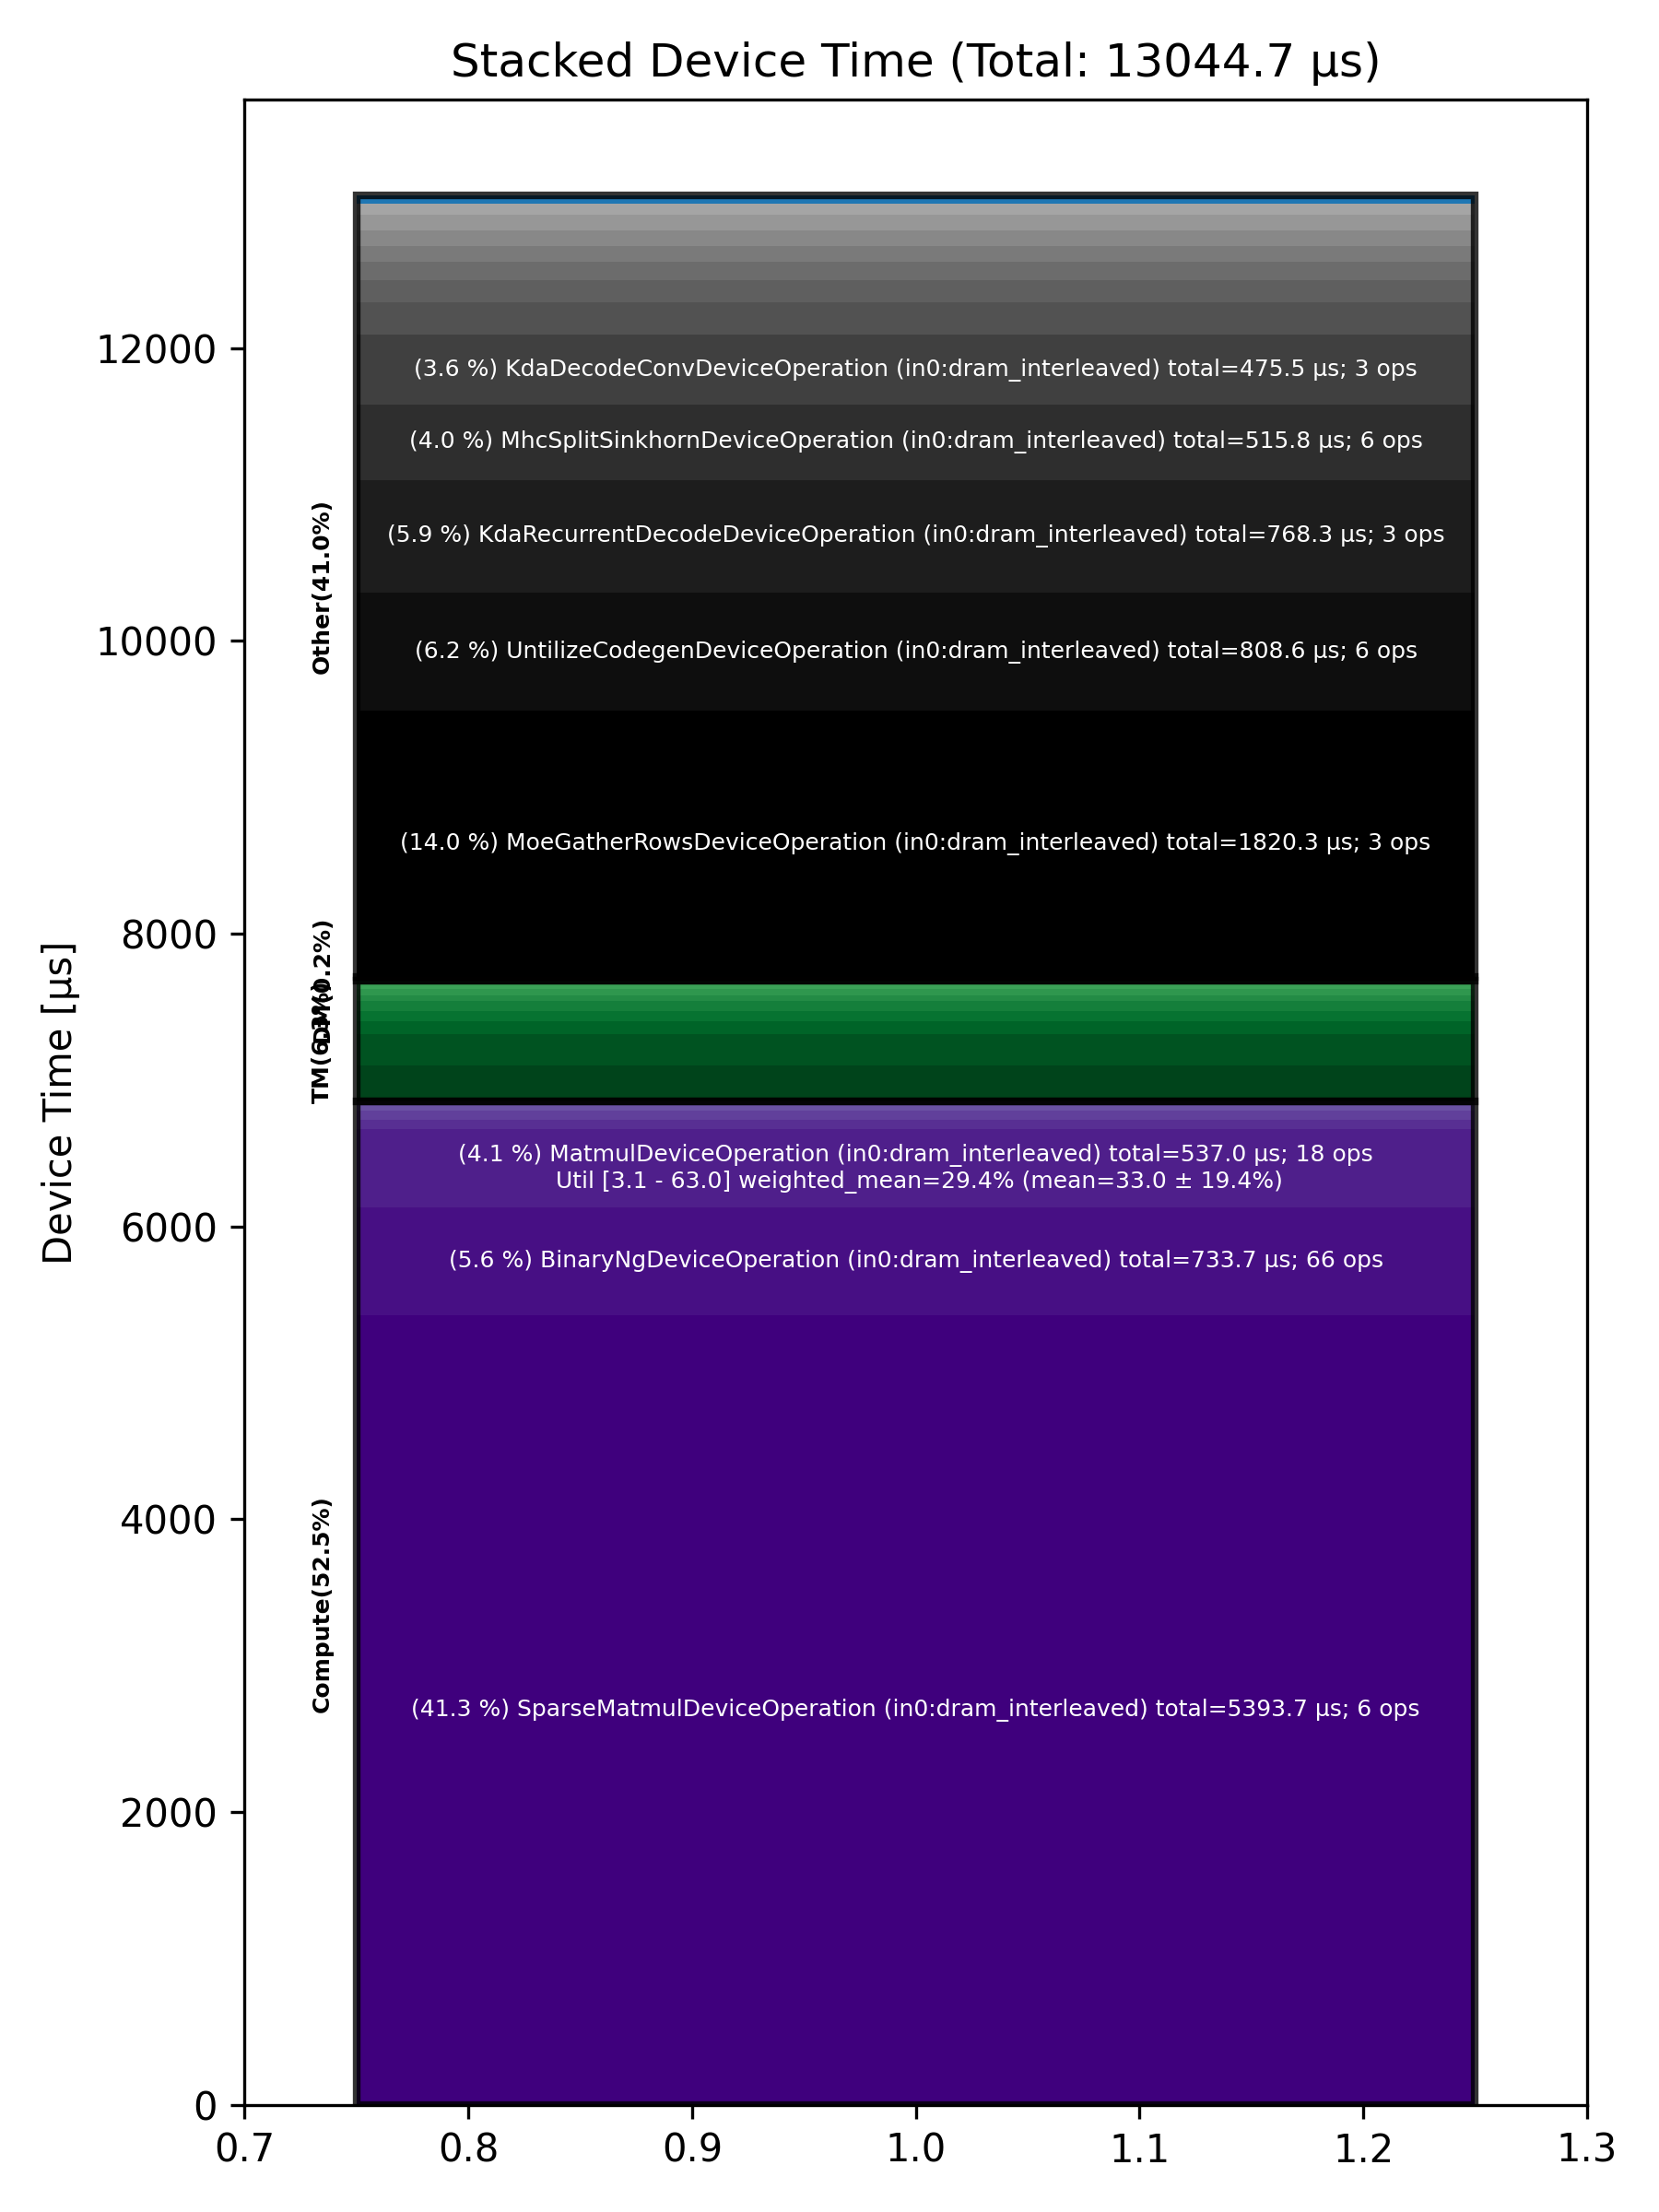

The file beside this chart, header and first rows:
Total % [%], Op Code, Device Time Sum [μs], Op Count, Op Category, Min FLOPs [%], Max FLOPs [%], Mean FLOPs [%], Std FLOPs [%], Weighted Mean FLOPs [%]
41.35, SparseMatmulDeviceOperation (in0:dram_in…, 5394, 6, Compute, , , , , 
13.95, MoeGatherRowsDeviceOperation (in0:dram_i…, 1820, 3, Other, , , , , 
6.20, UntilizeCodegenDeviceOperation (in0:dram…, 808.6, 6, Other, , , , , 
5.89, KdaRecurrentDecodeDeviceOperation (in0:d…, 768.3, 3, Other, , , , , 
5.62, BinaryNgDeviceOperation (in0:dram_interl…, 733.7, 66, Compute, , , , , 
4.12, MatmulDeviceOperation (in0:dram_interlea…, 537, 18, Compute, 3.15, 62.96, 33.04, 19.39, 29.38
3.95, MhcSplitSinkhornDeviceOperation (in0:dra…, 515.8, 6, Other, , , , , 
3.65, KdaDecodeConvDeviceOperation (in0:dram_i…, 475.6, 3, Other, , , , , 
1.89, SliceDeviceOperation (in0:dram_interleav…, 246.8, 39, TM, , , , , 
1.71, MoeSortedDispatchDeviceOperation (in0:dr…, 223.6, 3, Other, , , , , 
1.63, ReshapeViewDeviceOperation (in0:dram_int…, 212.5, 18, TM, , , , , 
1.16, MhcPostDeviceOperation (in0:l1_interleav…, 150.9, 6, Other, , , , , 
0.98, ReduceScatterMinimalAsyncDeviceOperation…, 127.8, 6, Other, , , , , 
0.82, AllGatherAsyncDeviceOperation (in0:dram_…, 107.1, 12, Other, , , , , 
0.82, MoeGatherAddRowsDeviceOperation (in0:dra…, 106.9, 3, Other, , , , , 
0.78, TopKDeviceOperation (in0:dram_interleave…, 102.3, 3, Other, , , , , 
0.68, TypecastDeviceOperation (in0:dram_interl…, 88.15, 27, TM, , , , , 
0.58, MhcMixDeviceOperation (in0:dram_interlea…, 75.56, 6, Other, , , , , 
0.55, TransposeDeviceOperation (in0:dram_inter…, 71.62, 24, TM, , , , , 
0.52, TilizeWithValPaddingDeviceOperation (in0…, 67.80, 6, TM, , , , , 
0.51, UnaryDeviceOperation (in0:dram_interleav…, 67.00, 24, Compute, , , , , 
0.47, ReduceDeviceOperation (in0:dram_interlea…, 60.85, 24, Compute, , , , , 
0.47, MhcPreDeviceOperation (in0:dram_interlea…, 60.77, 6, Other, , , , , 
0.33, LayerNormDeviceOperation (in0:width_shar…, 43.40, 6, Compute, , , , , 
0.32, FillPadDeviceOperation (in0:dram_interle…, 42.20, 6, TM, , , , , 
0.32, TilizeDeviceOperation (in0:dram_interlea…, 41.14, 3, TM, , , , , 
0.23, UntilizeWithUnpaddingDeviceOperation (in…, 30.08, 3, TM, , , , , 
0.12, LayerNormDeviceOperation (in0:dram_inter…, 16.07, 3, Compute, , , , , 
0.12, UntilizeDeviceOperation (in0:dram_interl…, 15.16, 3, TM, , , , , 
0.10, InterleavedToShardedDeviceOperation (in0…, 12.84, 6, DM, , , , , 
0.09, ShardedToInterleavedDeviceOperation (in0…, 11.24, 6, DM, , , , , 
0.08, TypecastDeviceOperation (in0:l1_interlea…, 10.19, 6, TM, , , , , 
